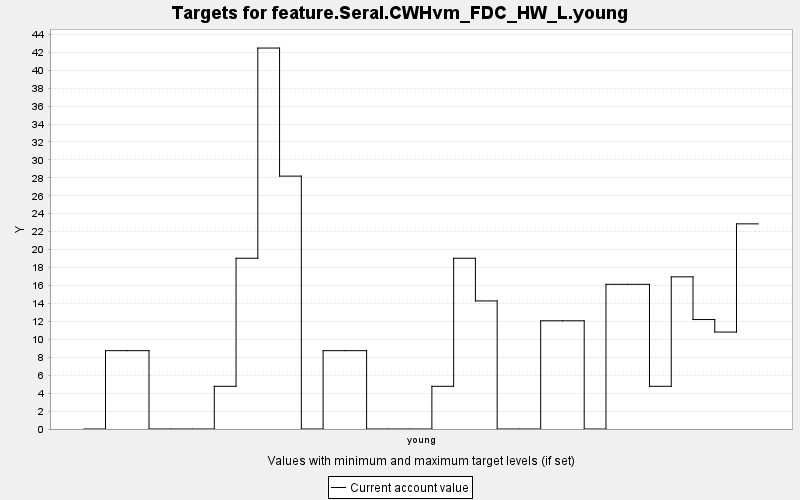

The data file committed next to this chart (first rows):
TARGET, PERIOD, YEAR, PERIODWIDTH, MINIMUM, MAXIMUM, MINWEIGHT, MAXWEIGHT, CURRENT, SUMMARY
feature.Seral.CWHvm_FDC_HW_L.young, 0, 0, 10.0, 0.0, 10000, 1.0, 1.0, 0.0, 0.0
feature.Seral.CWHvm_FDC_HW_L.young, 1, 10, 10.0, 0.0, 10000, 1.0, 1.0, 8.733, 0.0
feature.Seral.CWHvm_FDC_HW_L.young, 2, 20, 10.0, 0.0, 10000, 1.0, 1.0, 8.733, 0.0
feature.Seral.CWHvm_FDC_HW_L.young, 3, 30, 10.0, 0.0, 10000, 1.0, 1.0, 0.0, 0.0
feature.Seral.CWHvm_FDC_HW_L.young, 4, 40, 10.0, 0.0, 10000, 1.0, 1.0, 0.0, 0.0
feature.Seral.CWHvm_FDC_HW_L.young, 5, 50, 10.0, 0.0, 10000, 1.0, 1.0, 0.0, 0.0
feature.Seral.CWHvm_FDC_HW_L.young, 6, 60, 10.0, 0.0, 10000, 1.0, 1.0, 4.76, 0.0
feature.Seral.CWHvm_FDC_HW_L.young, 7, 70, 10.0, 0.0, 10000, 1.0, 1.0, 19.04, 0.0
feature.Seral.CWHvm_FDC_HW_L.young, 8, 80, 10.0, 0.0, 10000, 1.0, 1.0, 42.47, 0.0
feature.Seral.CWHvm_FDC_HW_L.young, 9, 90, 10.0, 0.0, 10000, 1.0, 1.0, 28.19, 0.0
feature.Seral.CWHvm_FDC_HW_L.young, 10, 100, 10.0, 0.0, 10000, 1.0, 1.0, 0.0, 0.0
feature.Seral.CWHvm_FDC_HW_L.young, 11, 110, 10.0, 0.0, 10000, 1.0, 1.0, 8.733, 0.0
feature.Seral.CWHvm_FDC_HW_L.young, 12, 120, 10.0, 0.0, 10000, 1.0, 1.0, 8.733, 0.0
feature.Seral.CWHvm_FDC_HW_L.young, 13, 130, 10.0, 0.0, 10000, 1.0, 1.0, 0.0, 0.0
feature.Seral.CWHvm_FDC_HW_L.young, 14, 140, 10.0, 0.0, 10000, 1.0, 1.0, 0.0, 0.0
feature.Seral.CWHvm_FDC_HW_L.young, 15, 150, 10.0, 0.0, 10000, 1.0, 1.0, 0.0, 0.0
feature.Seral.CWHvm_FDC_HW_L.young, 16, 160, 10.0, 0.0, 10000, 1.0, 1.0, 4.76, 0.0
feature.Seral.CWHvm_FDC_HW_L.young, 17, 170, 10.0, 0.0, 10000, 1.0, 1.0, 19.04, 0.0
feature.Seral.CWHvm_FDC_HW_L.young, 18, 180, 10.0, 0.0, 10000, 1.0, 1.0, 14.28, 0.0
feature.Seral.CWHvm_FDC_HW_L.young, 19, 190, 10.0, 0.0, 10000, 1.0, 1.0, 0.0, 0.0
feature.Seral.CWHvm_FDC_HW_L.young, 20, 200, 10.0, 0.0, 10000, 1.0, 1.0, 0.0, 0.0
feature.Seral.CWHvm_FDC_HW_L.young, 21, 210, 10.0, 0.0, 10000, 1.0, 1.0, 12.06, 0.0
feature.Seral.CWHvm_FDC_HW_L.young, 22, 220, 10.0, 0.0, 10000, 1.0, 1.0, 12.06, 0.0
feature.Seral.CWHvm_FDC_HW_L.young, 23, 230, 10.0, 0.0, 10000, 1.0, 1.0, 0.0, 0.0
feature.Seral.CWHvm_FDC_HW_L.young, 24, 240, 10.0, 0.0, 10000, 1.0, 1.0, 16.13, 0.0
feature.Seral.CWHvm_FDC_HW_L.young, 25, 250, 10.0, 0.0, 10000, 1.0, 1.0, 16.13, 0.0
feature.Seral.CWHvm_FDC_HW_L.young, 26, 260, 10.0, 0.0, 10000, 1.0, 1.0, 4.76, 0.0
feature.Seral.CWHvm_FDC_HW_L.young, 27, 270, 10.0, 0.0, 10000, 1.0, 1.0, 16.96, 0.0
feature.Seral.CWHvm_FDC_HW_L.young, 28, 280, 10.0, 0.0, 10000, 1.0, 1.0, 12.2, 0.0
feature.Seral.CWHvm_FDC_HW_L.young, 29, 290, 10.0, 0.0, 10000, 1.0, 1.0, 10.81, 0.0
feature.Seral.CWHvm_FDC_HW_L.young, 30, 300, 10.0, 0.0, 10000, 1.0, 1.0, 22.87, 0.0
